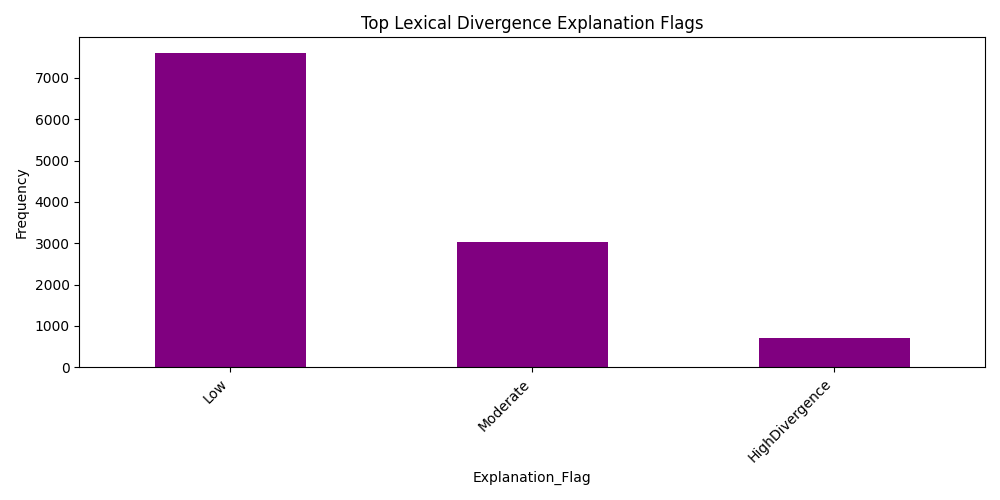

The table this chart was drawn from, first rows:
Explanation_Flag, count
Low, 7600
Moderate, 3024
HighDivergence, 702
